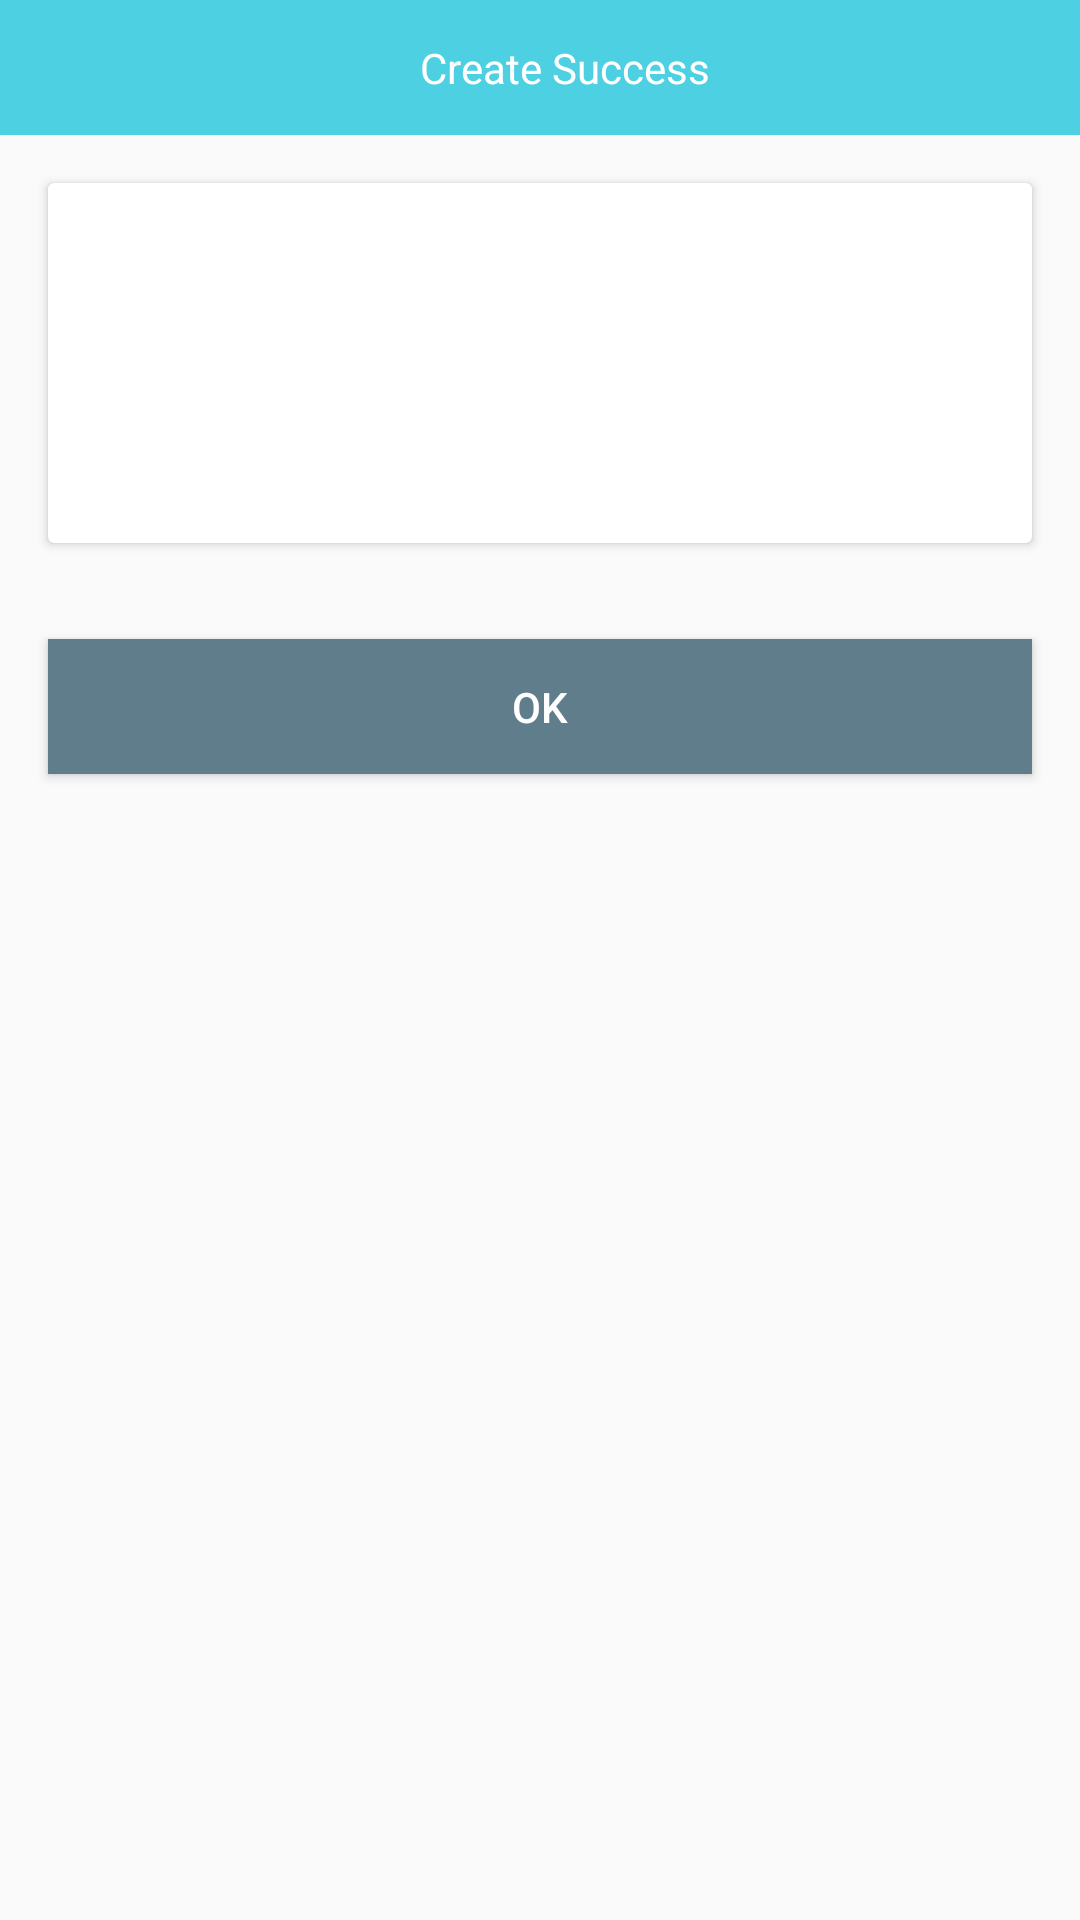

This screen was rendered from an Android layout file. Write that file and the resources it references.
<!-- AndroidManifest.xml: application theme AppTheme -->
<!-- res/layout/activity_create_wallet_result.xml -->
<?xml version="1.0" encoding="utf-8"?>
<layout xmlns:app="http://schemas.android.com/apk/res-auto"
        xmlns:bind="http://schemas.android.com/tools">

    <data>
        <variable
            name="mnemonics"
            type="java.lang.String"/>

        <variable
            name="call"
            type="com.example.dapp.bindlite.Perform&lt;android.view.View&gt;"/>
    </data>

    <LinearLayout
        xmlns:android="http://schemas.android.com/apk/res/android"
        android:orientation="vertical"
        android:layout_width="match_parent"
        android:layout_height="match_parent">

        <android.support.v7.widget.Toolbar
            android:id="@+id/toolbar"
            app:titleTextColor="@android:color/white"
            android:background="@color/colorPrimary"
            android:layout_width="match_parent"
            android:layout_height="45dp">
            <TextView
                android:gravity="center"
                android:textColor="@android:color/white"
                android:text="Create Success"
                android:layout_width="match_parent"
                android:layout_height="match_parent"/>
        </android.support.v7.widget.Toolbar>

        <android.support.v7.widget.CardView
            android:minHeight="120dp"
            android:layout_margin="16dp"
            android:layout_width="match_parent"
            android:layout_height="wrap_content">

            <EditText
                android:editable="false"
                android:background="@null"
                android:layout_margin="12dp"
                android:gravity="center"
                android:text="@{mnemonics}"
                android:layout_width="match_parent"
                android:layout_height="wrap_content"/>

        </android.support.v7.widget.CardView>


        <android.support.v7.widget.AppCompatButton
            android:id="@+id/btn_ok"
            android:layout_margin="16dp"
            bind:click="@{call}"
            android:text="ok"
            android:textColor="@android:color/white"
            android:background="@color/colorAccent"
            android:layout_width="match_parent"
            android:layout_height="45dp"/>
    </LinearLayout>
</layout>
<!-- resources referenced by this layout -->
<resources>
  <color name="colorAccent">#607d8b</color>
  <color name="colorPrimary">#4dd0e1</color>
  <style name="AppTheme" parent="Theme.AppCompat.Light.NoActionBar">
          
          <item name="colorPrimary">@color/colorPrimary</item>
          <item name="colorPrimaryDark">@color/colorPrimaryDark</item>
          <item name="colorAccent">@color/colorAccent</item>
          <item name="windowActionBar">false</item>
          <item name="windowNoTitle">true</item>
  
      </style>
  <color name="colorPrimaryDark">#00bcd4</color>
</resources>
